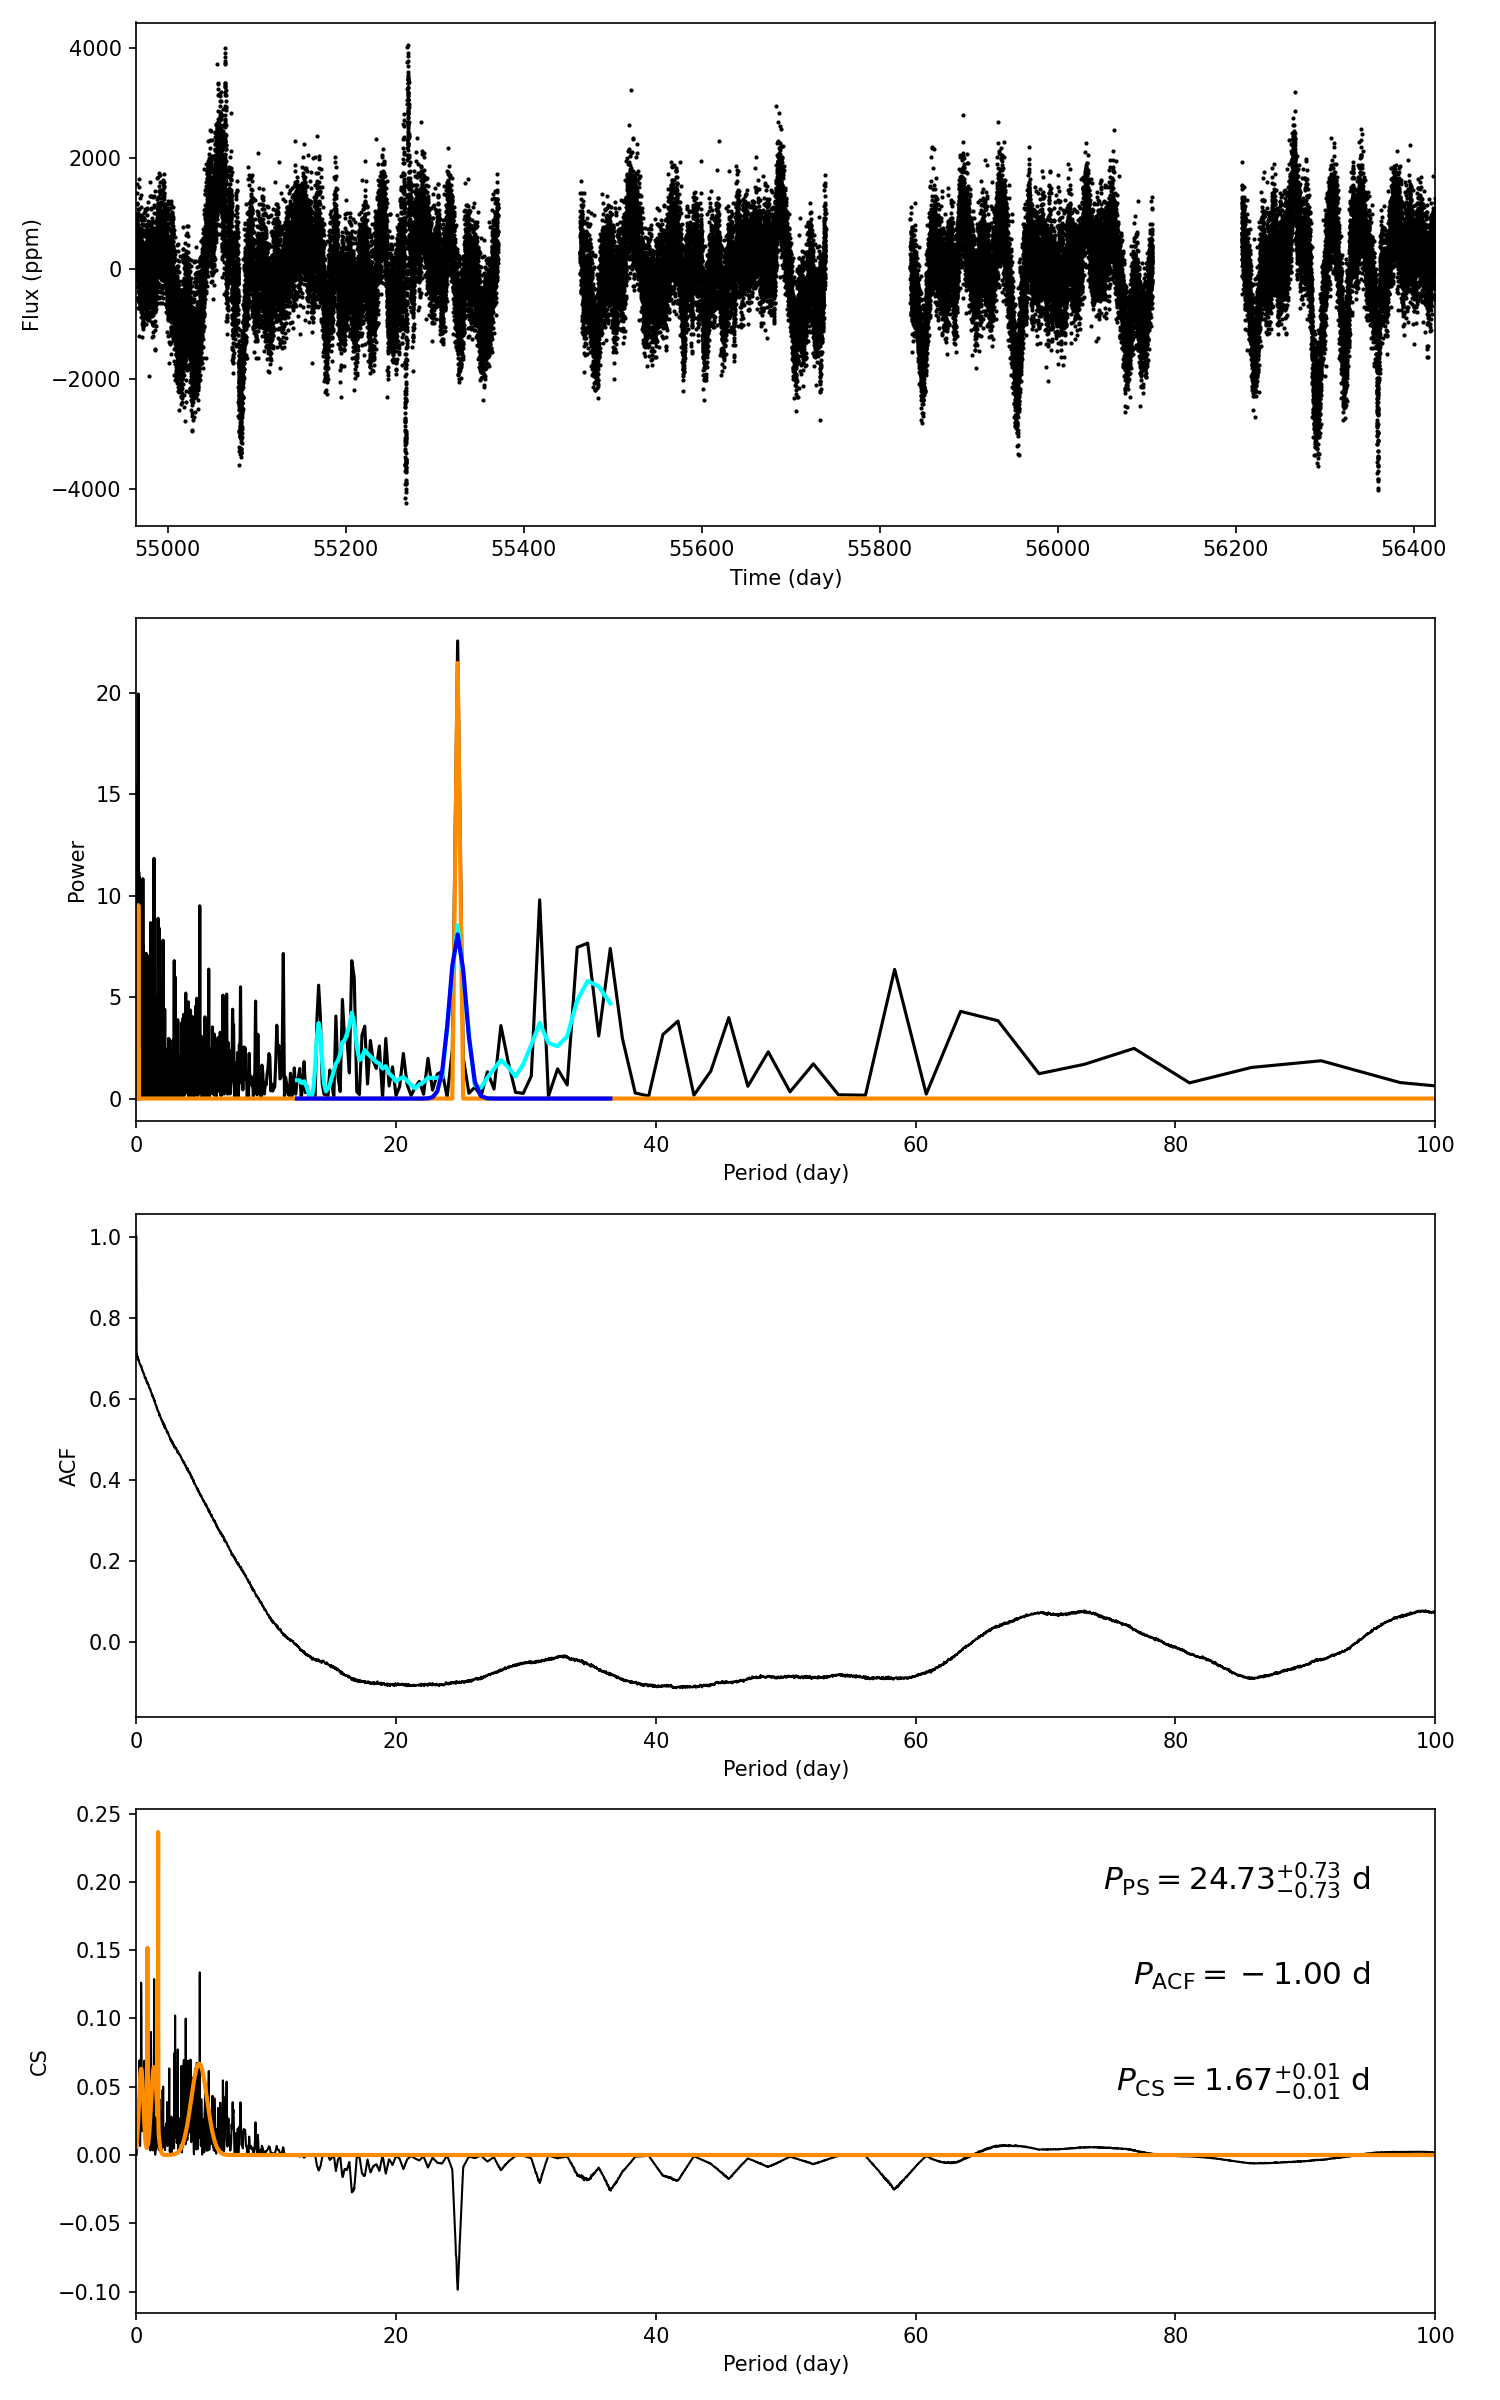

Values plotted in this chart, from the file beside it:
target_id, prot_ps, prot_acf, prot_cs, e_prot_ps, E_prot_ps, e_prot_acf, E_prot_acf, e_prot_cs, E_prot_cs, sph_ps, sph_acf, sph_cs, e_sph_ps, e_sph_acf, e_sph_cs, h_ps, fa_prob_ps, hacf, gacf, hcs
3662044, 24.73, -1.0, 1.671, 0.7331, 0.7331, -1.0, -1.0, 0.01101, 0.01101, 788.2, -1.0, 585.7, 162.4, -1.0, 168.9, 22.56, 1.598070762681943e-10, -1.0, -1.0, 0.2146
